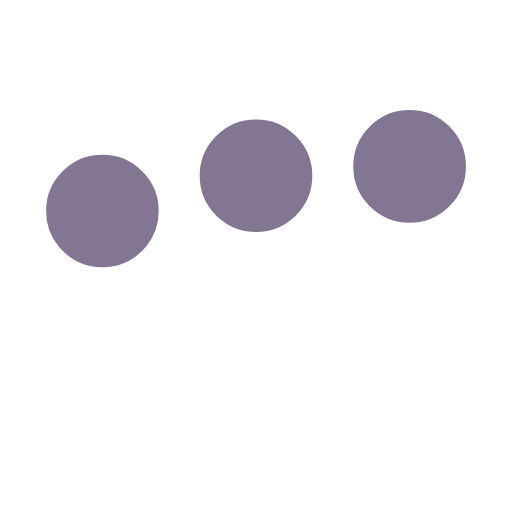
t = 0.00 s
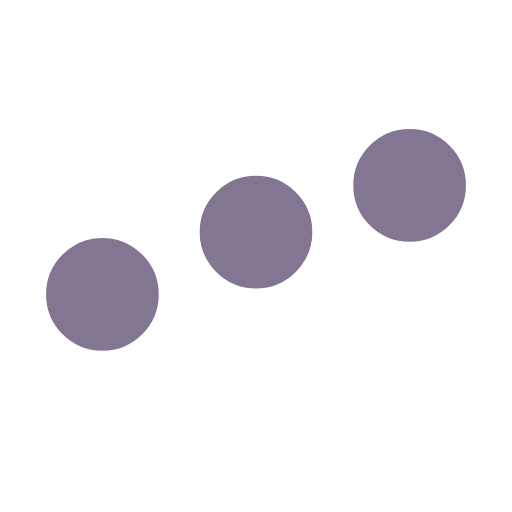
t = 0.28 s
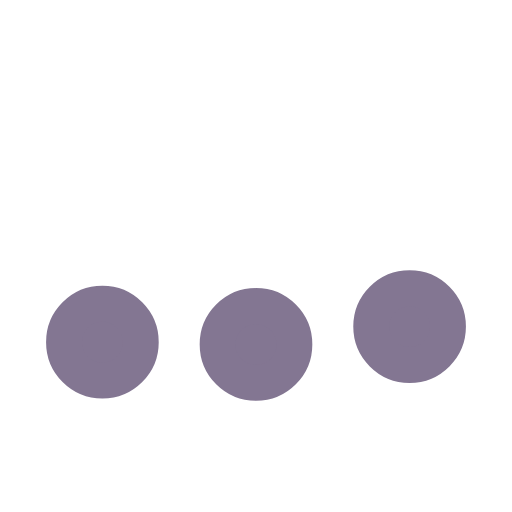
t = 0.83 s
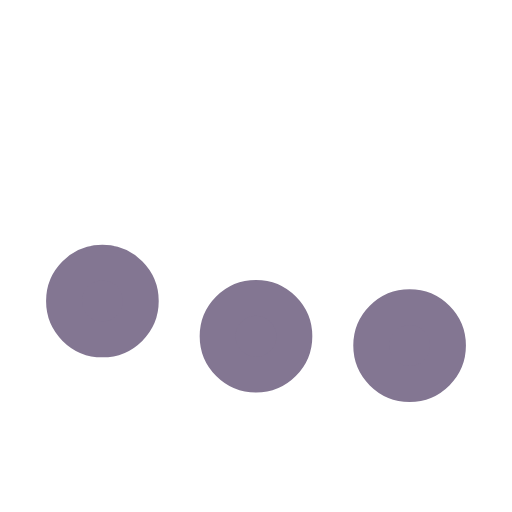
t = 1.10 s
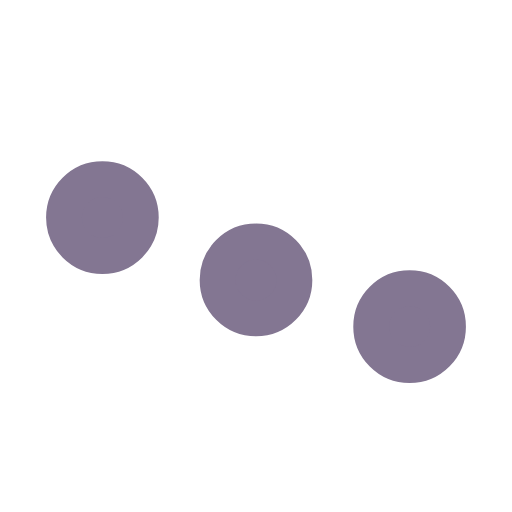
t = 1.38 s
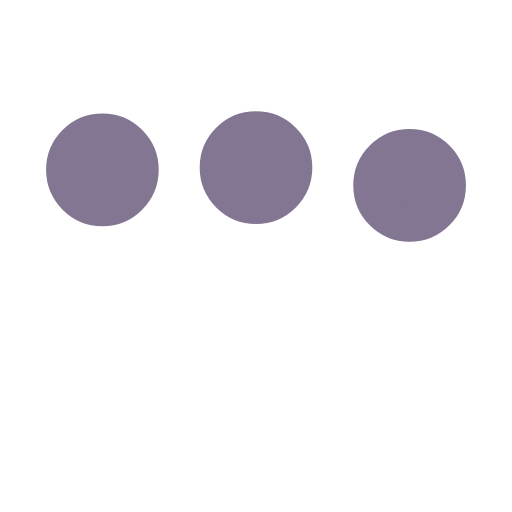
t = 1.93 s

The animated SVG that drew these frames (rendered in a browser with its animation timeline set to each time). Animation: 3 SMIL elements (animate=3); one cycle of 2.20 s, repeats indefinitely.

﻿<svg xmlns='http://www.w3.org/2000/svg' viewBox='0 0 200 200'><circle fill='#837692' stroke='#837692' stroke-width='14' r='15' cx='40' cy='65'><animate attributeName='cy' calcMode='spline' dur='2.2' values='65;135;65;' keySplines='.5 0 .5 1;.5 0 .5 1' repeatCount='indefinite' begin='-.4'></animate></circle><circle fill='#837692' stroke='#837692' stroke-width='14' r='15' cx='100' cy='65'><animate attributeName='cy' calcMode='spline' dur='2.2' values='65;135;65;' keySplines='.5 0 .5 1;.5 0 .5 1' repeatCount='indefinite' begin='-.2'></animate></circle><circle fill='#837692' stroke='#837692' stroke-width='14' r='15' cx='160' cy='65'><animate attributeName='cy' calcMode='spline' dur='2.2' values='65;135;65;' keySplines='.5 0 .5 1;.5 0 .5 1' repeatCount='indefinite' begin='0'></animate></circle></svg>